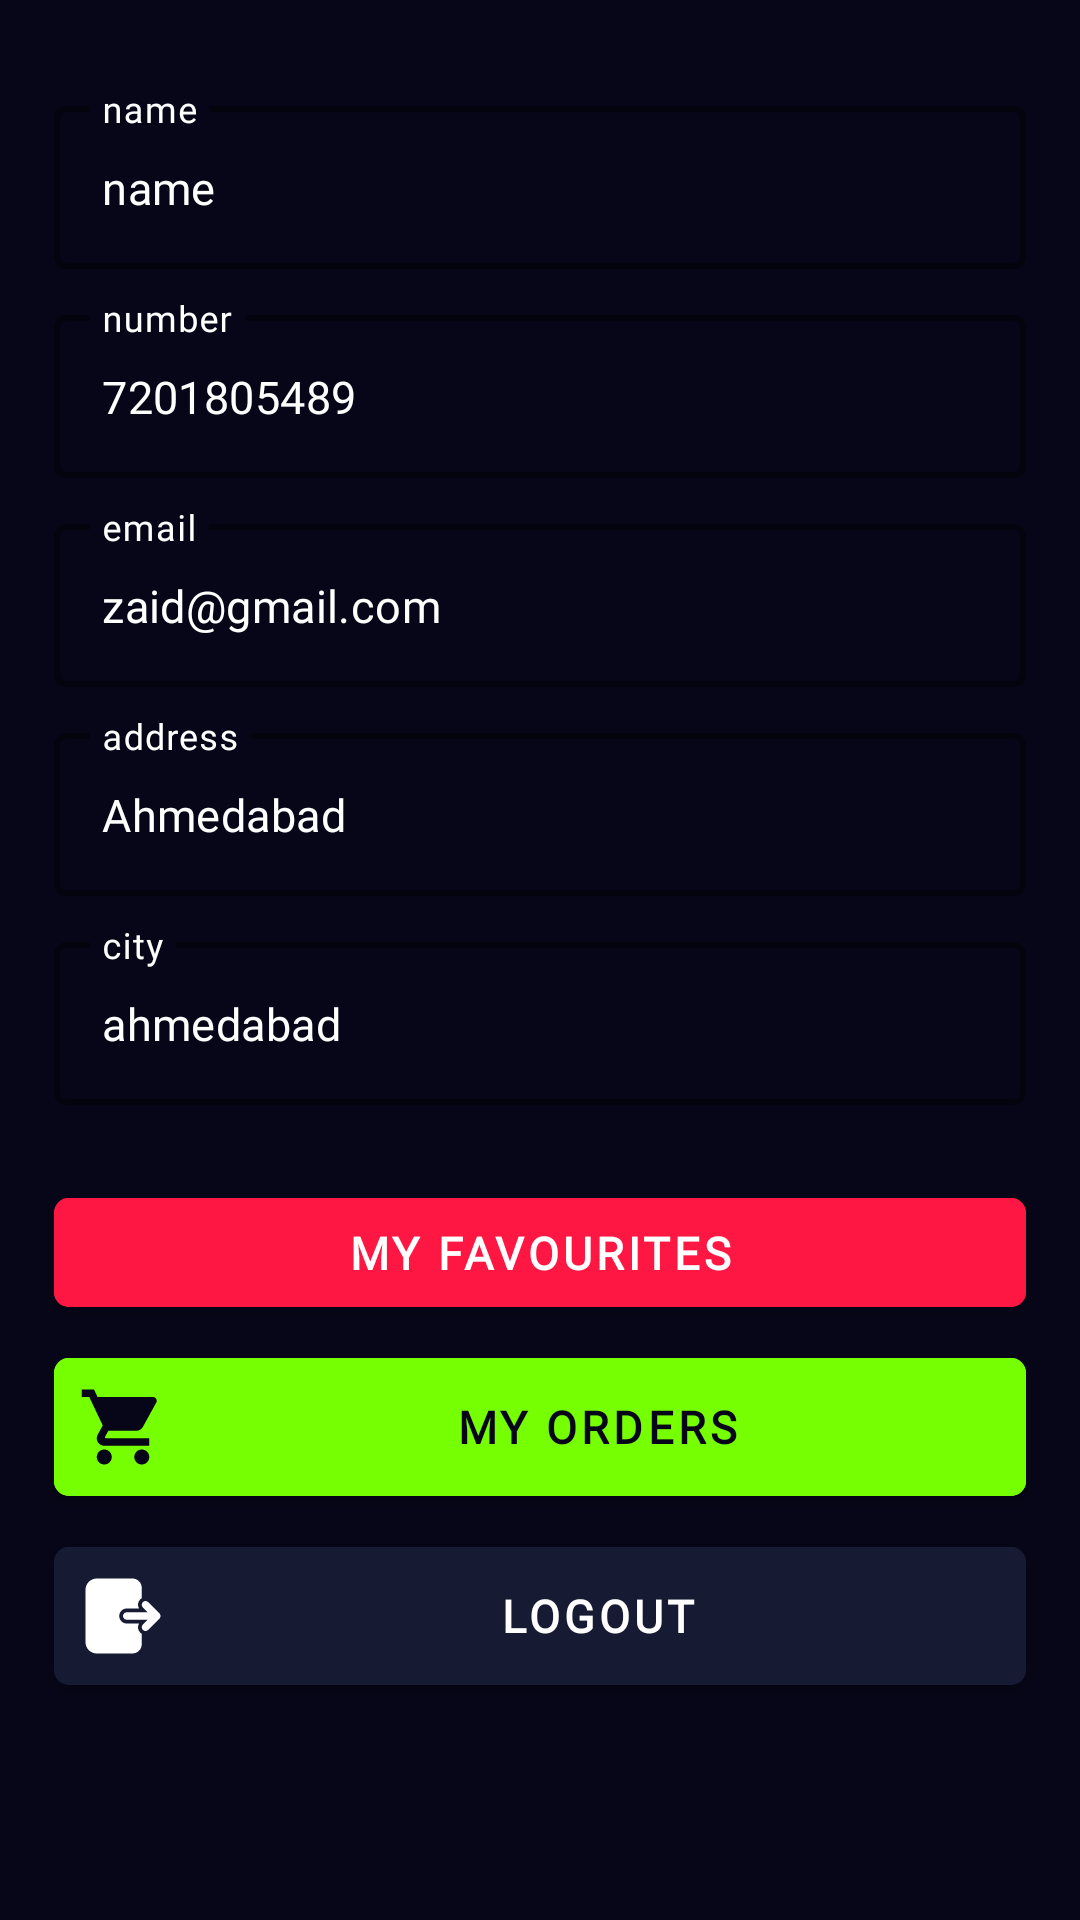

Layout XML and referenced resources for this Android screen:
<!-- AndroidManifest.xml: application theme Theme.ApnaMall -->
<!-- res/layout/fragment_profile.xml -->
<?xml version="1.0" encoding="utf-8"?>
<FrameLayout xmlns:android="http://schemas.android.com/apk/res/android"
    xmlns:app="http://schemas.android.com/apk/res-auto"
    xmlns:tools="http://schemas.android.com/tools"
    android:layout_width="match_parent"
    android:layout_height="match_parent"
    android:background="@color/back_black"
    tools:context=".presentation.profile.ProfileFragment">

    <androidx.core.widget.NestedScrollView
        android:layout_width="match_parent"
        android:layout_height="match_parent">

        <LinearLayout
            android:layout_width="match_parent"
            android:layout_height="match_parent"
            android:layout_marginTop="20dp"
            android:orientation="vertical">


            <com.google.android.material.textfield.TextInputLayout
                style="@style/Widget.MaterialComponents.TextInputLayout.OutlinedBox"
                android:layout_width="match_parent"
                android:layout_height="wrap_content"
                android:layout_marginLeft="18dp"
                android:layout_marginRight="18dp"
                android:layout_marginTop="10dp"
                android:fontFamily="@font/aldrich"
                android:hint="name"
                android:textColorHint="@color/white"
                app:boxStrokeWidth="2dp">

                <com.google.android.material.textfield.TextInputEditText
                    android:id="@+id/name"
                    android:layout_width="match_parent"
                    android:layout_height="wrap_content"
                    android:clickable="false"
                    android:editable="false"
                    android:focusedByDefault="true"
                    android:fontFamily="@font/aldrich"
                    android:text="name"
                    android:textColor="@color/white"
                    android:textSize="15sp" />

            </com.google.android.material.textfield.TextInputLayout>

            <com.google.android.material.textfield.TextInputLayout
                style="@style/Widget.MaterialComponents.TextInputLayout.OutlinedBox"
                android:layout_width="match_parent"
                android:layout_height="wrap_content"
                android:layout_marginLeft="18dp"
                android:layout_marginRight="18dp"
                android:layout_marginTop="10dp"
                android:fontFamily="@font/aldrich"
                android:hint="number"
                android:textColorHint="@color/white"
                app:boxStrokeWidth="2dp">


                <com.google.android.material.textfield.TextInputEditText
                    android:id="@+id/number"
                    android:layout_width="match_parent"
                    android:layout_height="wrap_content"
                    android:clickable="false"
                    android:editable="false"
                    android:focusedByDefault="true"
                    android:fontFamily="@font/aldrich"
                    android:text="7201805489"
                    android:textColor="@color/white"
                    android:textSize="15sp" />

            </com.google.android.material.textfield.TextInputLayout>

            <com.google.android.material.textfield.TextInputLayout
                style="@style/Widget.MaterialComponents.TextInputLayout.OutlinedBox"
                android:layout_width="match_parent"
                android:layout_height="wrap_content"
                android:layout_marginLeft="18dp"
                android:layout_marginRight="18dp"
                android:layout_marginTop="10dp"
                android:clickable="false"
                android:focusedByDefault="true"
                android:fontFamily="@font/aldrich"
                android:hint="email"
                android:textColorHint="@color/white"
                app:boxStrokeWidth="2dp">

                <com.google.android.material.textfield.TextInputEditText
                    android:id="@+id/email"
                    android:layout_width="match_parent"
                    android:layout_height="wrap_content"
                    android:clickable="false"
                    android:editable="false"
                    android:focusedByDefault="true"
                    android:fontFamily="@font/aldrich"
                    android:text="zaid@gmail.com"
                    android:textColor="@color/white"
                    android:textSize="15sp" />
            </com.google.android.material.textfield.TextInputLayout>

            <com.google.android.material.textfield.TextInputLayout
                style="@style/Widget.MaterialComponents.TextInputLayout.OutlinedBox"
                android:layout_width="match_parent"
                android:layout_height="wrap_content"
                android:layout_marginLeft="18dp"
                android:layout_marginRight="18dp"
                android:layout_marginTop="10dp"
                android:fontFamily="@font/aldrich"
                android:hint="address"
                android:textColorHint="@color/white"
                app:boxStrokeWidth="2dp">

                <com.google.android.material.textfield.TextInputEditText
                    android:id="@+id/address"
                    android:layout_width="match_parent"
                    android:layout_height="wrap_content"
                    android:clickable="false"
                    android:editable="false"
                    android:focusedByDefault="true"
                    android:fontFamily="@font/aldrich"
                    android:text="Ahmedabad"
                    android:textColor="@color/white"
                    android:textSize="15sp" />

            </com.google.android.material.textfield.TextInputLayout>

            <com.google.android.material.textfield.TextInputLayout
                style="@style/Widget.MaterialComponents.TextInputLayout.OutlinedBox"
                android:layout_width="match_parent"
                android:layout_height="wrap_content"
                android:layout_marginLeft="18dp"
                android:layout_marginRight="18dp"
                android:layout_marginTop="10dp"
                android:fontFamily="@font/aldrich"
                android:hint="city"
                android:textColorHint="@color/white"
                app:boxStrokeWidth="2dp">

                <com.google.android.material.textfield.TextInputEditText
                    android:id="@+id/city"
                    android:layout_width="match_parent"
                    android:layout_height="wrap_content"
                    android:clickable="false"
                    android:editable="false"
                    android:focusedByDefault="true"
                    android:fontFamily="@font/aldrich"
                    android:text="ahmedabad"
                    android:textColor="@color/white"
                    android:textSize="15sp" />

            </com.google.android.material.textfield.TextInputLayout>

            <com.google.android.material.button.MaterialButton
                android:id="@+id/liked_items"
                android:layout_width="match_parent"
                android:layout_height="wrap_content"
                android:layout_marginLeft="18dp"
                android:layout_marginRight="18dp"
                android:layout_marginTop="25dp"
                android:backgroundTint="#FF1744"
                android:drawableLeft="@drawable/ic_favorite"
                android:fontFamily="@font/aldrich"
                android:padding="8dp"
                android:text="my favourites"
                android:textColor="@color/white"
                android:textSize="15sp"
                android:textStyle="bold"
                app:cornerRadius="5dp"
                app:elevation="25dp" />

            <com.google.android.material.button.MaterialButton
                android:id="@+id/my_orders"
                android:layout_width="match_parent"
                android:layout_height="wrap_content"
                android:layout_marginLeft="18dp"
                android:layout_marginRight="18dp"
                android:layout_marginTop="5dp"
                android:backgroundTint="#76FF03"
                android:drawableLeft="@drawable/ic_shopping_cart"
                android:fontFamily="@font/aldrich"
                android:padding="8dp"
                android:text="My Orders"
                android:textColor="@color/back_black"
                android:textSize="15sp"
                android:textStyle="bold"
                app:cornerRadius="5dp"
                app:elevation="25dp" />

            <com.google.android.material.button.MaterialButton
                android:id="@+id/logout"
                android:layout_width="match_parent"
                android:layout_height="wrap_content"
                android:layout_marginLeft="18dp"
                android:layout_marginRight="18dp"
                android:layout_marginTop="5dp"
                android:drawableLeft="@drawable/ic_logout"
                android:fontFamily="@font/aldrich"
                android:padding="8dp"
                android:text="LOGOUT"
                android:textColor="@color/white"
                android:textSize="15sp"
                android:textStyle="bold"
                app:cornerRadius="5dp"
                app:elevation="25dp"
                android:backgroundTint="#161b33"/>
        </LinearLayout>
    </androidx.core.widget.NestedScrollView>
</FrameLayout>
<!-- resources referenced by this layout -->
<resources>
  <color name="back_black">#060618</color>
  <color name="white">#FFFFFFFF</color>
  <!-- drawable ic_logout (drawable) -->
  <vector android:height="30dp" android:viewportHeight="24"
      android:viewportWidth="24" android:width="30dp" xmlns:android="http://schemas.android.com/apk/res/android">
      <path android:fillColor="@color/white" android:pathData="M17.293,14.293C16.902,14.683 16.902,15.317 17.293,15.707C17.683,16.098 18.317,16.098 18.707,15.707L21.62,12.794C21.635,12.779 21.65,12.764 21.664,12.748C21.87,12.565 22,12.298 22,12C22,11.702 21.87,11.435 21.664,11.252C21.65,11.236 21.635,11.221 21.62,11.206L18.707,8.293C18.317,7.902 17.683,7.902 17.293,8.293C16.902,8.683 16.902,9.317 17.293,9.707L18.586,11H13C12.448,11 12,11.448 12,12C12,12.552 12.448,13 13,13H18.586L17.293,14.293Z"/>
      <path android:fillColor="@color/white" android:pathData="M5,2C3.343,2 2,3.343 2,5V19C2,20.657 3.343,22 5,22H14.5C15.881,22 17,20.881 17,19.5V16.733C16.852,16.647 16.712,16.541 16.586,16.414C15.931,15.76 15.825,14.765 16.267,14H13C11.895,14 11,13.105 11,12C11,10.895 11.895,10 13,10H16.267C15.825,9.235 15.931,8.24 16.586,7.586C16.712,7.459 16.852,7.353 17,7.267V4.5C17,3.119 15.881,2 14.5,2H5Z"/>
  </vector>
  <!-- drawable ic_shopping_cart (drawable) -->
  <vector android:height="30dp" android:tint="@color/back_black"
      android:viewportHeight="24" android:viewportWidth="24"
      android:width="30dp" xmlns:android="http://schemas.android.com/apk/res/android">
      <path android:fillColor="@color/back_black" android:pathData="M7,18c-1.1,0 -1.99,0.9 -1.99,2S5.9,22 7,22s2,-0.9 2,-2 -0.9,-2 -2,-2zM1,2v2h2l3.6,7.59 -1.35,2.45c-0.16,0.28 -0.25,0.61 -0.25,0.96 0,1.1 0.9,2 2,2h12v-2L7.42,15c-0.14,0 -0.25,-0.11 -0.25,-0.25l0.03,-0.12 0.9,-1.63h7.45c0.75,0 1.41,-0.41 1.75,-1.03l3.58,-6.49c0.08,-0.14 0.12,-0.31 0.12,-0.48 0,-0.55 -0.45,-1 -1,-1L5.21,4l-0.94,-2L1,2zM17,18c-1.1,0 -1.99,0.9 -1.99,2s0.89,2 1.99,2 2,-0.9 2,-2 -0.9,-2 -2,-2z"/>
  </vector>
  <style name="Theme.ApnaMall" parent="Theme.MaterialComponents.DayNight.DarkActionBar">
          
          <item name="colorPrimary">#FFEB3B</item>
          <item name="colorPrimaryVariant">@color/purple_700</item>
          <item name="colorOnPrimary">@color/black</item>
          
          <item name="colorSecondary">@color/teal_200</item>
          <item name="colorSecondaryVariant">@color/teal_700</item>
          <item name="colorOnSecondary">@color/black</item>
          
          <item name="android:statusBarColor">@color/back_black</item>
          <item name="android:actionBarItemBackground">@color/back_black</item>
          
          <item name="android:windowActivityTransitions">true</item>
          <item name="bottomSheetDialogTheme">@style/CustomBottomSheetDialog</item>
      </style>
  <color name="purple_700">#FF3700B3</color>
  <color name="black">#FF000000</color>
  <color name="teal_200">#FF03DAC5</color>
  <color name="teal_700">#FF018786</color>
  <style name="CustomBottomSheetDialog" parent="@style/ThemeOverlay.MaterialComponents.BottomSheetDialog">
          <item name="bottomSheetStyle">@style/CustomBottomSheet</item>
      </style>
  <style name="CustomBottomSheet" parent="Widget.MaterialComponents.BottomSheet">
          <item name="shapeAppearanceOverlay">@style/CustomShapeAppearanceBottomSheetDialog</item>
      </style>
  <style name="CustomShapeAppearanceBottomSheetDialog" parent="">
          <item name="cornerFamily">rounded</item>
          <item name="cornerSizeTopRight">25dp</item>
          <item name="cornerSizeTopLeft">25dp</item>
          <item name="cornerSizeBottomRight">0dp</item>
          <item name="cornerSizeBottomLeft">0dp</item>
          <item name="elevation">10dp</item>
      </style>
</resources>
